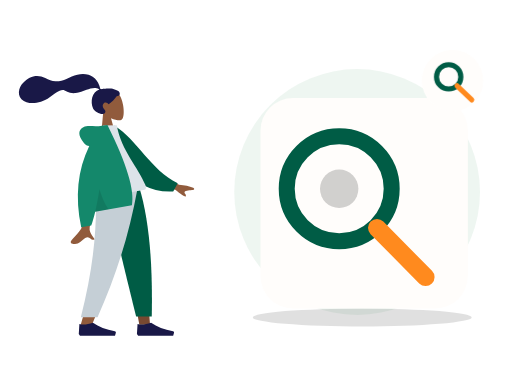
t = 0.00 s
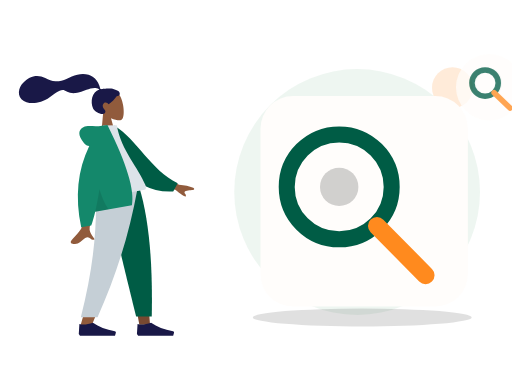
t = 0.70 s
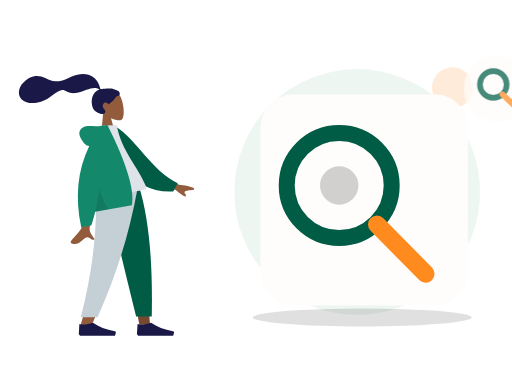
t = 1.05 s
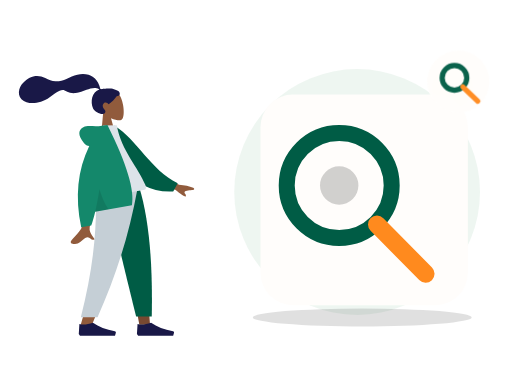
t = 1.75 s
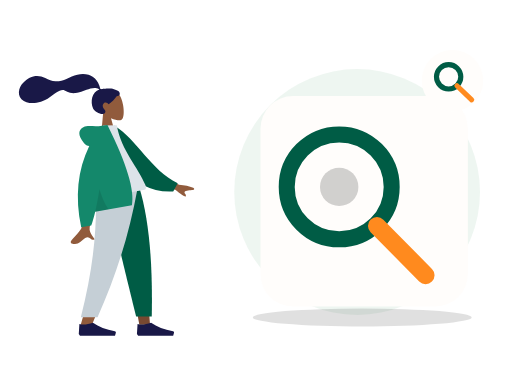
t = 2.10 s
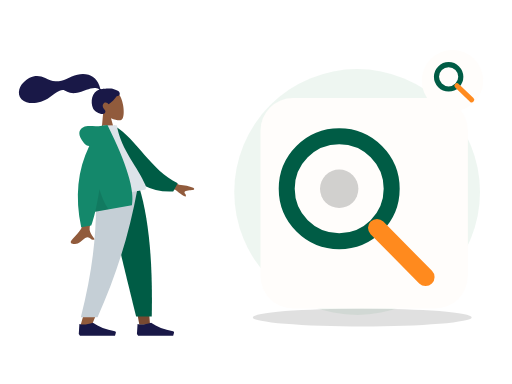
t = 2.80 s

The animated SVG that drew these frames (rendered in a browser with its animation timeline set to each time). Animation: 2 CSS @keyframes rules; one cycle of 2.80 s.

<?xml version="1.0" encoding="UTF-8"?>
<svg xmlns="http://www.w3.org/2000/svg" xmlns:xlink="http://www.w3.org/1999/xlink" width="800" height="600" viewBox="0 0 800 600" role="img" aria-labelledby="zil-053-title zil-053-desc" data-illustration="ZIL-053" data-base="BASE-SEARCH" data-theme="light" data-motion="on" data-requires-business-state="false" data-status="REVUE_VISUELLE_REQUISE">
<title id="zil-053-title">Recherche produit</title><desc id="zil-053-desc">Illustration Zamurek. Géométrie vectorielle native. Famille BASE-SEARCH. Sources Humaaans / IRA Design lorsque présentes. Pas de preuve transactionnelle.</desc>
<style><![CDATA[#zil-053-seal{transform-box:fill-box;transform-origin:center;animation:zil-053-hint 2s ease-in-out 1}#zil-053-device{transform-box:fill-box;transform-origin:center;animation:zil-053-float 2.8s ease-in-out 1}@keyframes zil-053-hint{0%,100%{scale:1;opacity:1}50%{scale:1.1;opacity:.72}}@keyframes zil-053-float{0%,100%{translate:0 0}50%{translate:0 -6px}}@media(prefers-reduced-motion:reduce){*{animation:none!important;transition:none!important}}]]></style>
<g id="zil-053-background" data-layer="decor">
<circle cx="558" cy="300" r="192" fill="#EAF4EE" opacity=".81"/>
<ellipse cx="566" cy="496" rx="171" ry="14" fill="#005C452" opacity=".12"/>
<circle cx="707" cy="137" r="32" fill="#FF8A1E" opacity=".17"/>
<path d="M701 218l10 16 16 10-16 10-10 16-10-16-16-10 16-10z" fill="#D21868" opacity=".25"/></g>
<g id="zil-053-person" data-upstream="Humaaans" data-source="standing-1.svg"><svg x="9" y="89" width="355" height="445" viewBox="0 0 380 480" overflow="visible">
    
    <title>humaaans/standing-1</title>
    <desc>Created with Sketch.</desc>
    <g id="zil-053-person-node-0" data-part="part" stroke="none" stroke-width="1" fill="none" fill-rule="evenodd">
        <g id="zil-053-person-node-1" data-part="part" transform="translate(34.000000, 17.000000)">
            <g id="zil-053-person-node-2" data-part="head" transform="translate(132.804269, 62.826718) rotate(-7.000000) translate(-132.804269, -62.826718) translate(61.952002, 8.590719)">
                <g id="zil-053-person-node-3" data-part="head" stroke-width="1" transform="translate(56.316359, 32.329762)" fill="#915B3C">
                    <path d="M8.61668863,35.9695996 C3.8111203,30.3288374 0.558611141,23.4160055 1.10210733,15.6699789 C2.66807119,-6.64848056 33.7361385,-1.73870383 39.7795208,9.52573796 C45.8229031,20.7901798 45.1047922,49.3633705 37.294259,51.3766405 C34.1794292,52.1795298 27.5439155,50.2127726 20.7905107,46.1421897 L25.0294931,76.1313749 L0,76.1313749 L8.61668863,35.9695996 Z"></path>
                </g>
                <path d="M81.829704,28.872831 C78.5308893,28.3318613 69.6486851,27.9599296 68.010648,27.9601697 C66.963865,27.9601697 65.8294711,28.1993201 65.2094921,27.2381565 C64.7017796,26.4510733 64.8877733,25.1198989 64.7362495,24.2065173 C64.5603095,23.1454676 64.3104029,22.0981043 64.0576238,21.0533821 C63.3383046,18.0805701 62.2505886,15.2523048 60.728648,12.5969192 C57.8729147,7.61509999 53.6893732,3.71281899 48.4078227,1.44209099 C42.5754723,-1.06514616 35.9756884,-1.63925112 29.7021715,-1.13069641 C22.988685,-0.586605299 16.9114548,1.62961754 10.5728281,3.7152201 C4.53246162,5.70261733 -1.79419635,6.48489838 -8.11175811,5.51437045 C-14.4769553,4.53663921 -19.2864601,1.08672699 -24.6553822,-2.18766423 C-30.1516514,-5.53985134 -36.4328283,-7.73230322 -42.9303994,-7.22831061 C-48.9956608,-6.75769341 -54.5857646,-4.25333759 -59.6011311,-0.907873572 C-64.293582,2.22221104 -68.1654584,5.98810909 -70.3514228,11.2883153 C-72.7030342,16.9897466 -72.7008798,23.247995 -68.8337909,28.2867205 C-63.2286065,35.5904113 -52.8227742,37.479123 -44.1655698,37.2913563 C-39.1581026,37.1830663 -34.2401613,36.2689645 -29.5125225,34.6061971 C-23.2076476,32.3885335 -17.7592532,28.6298388 -11.8608356,25.5801913 C-9.09271325,24.1491309 -6.2314744,22.9737884 -3.23235606,22.1271577 C-0.322045518,21.3052583 2.54445956,20.9282844 5.17948986,22.6863758 C7.96700148,24.5462741 10.4648704,26.3732774 13.6538124,27.5375747 C16.7130137,28.6545702 19.9534211,29.2793386 23.2127391,29.2541269 C29.5542383,29.2051443 35.8054934,27.2292724 41.9645895,25.9057816 C46.9871373,24.8267236 52.3610863,23.7512672 57.481538,24.788546 C59.6181914,25.2214658 62.7391512,26.1151582 63.5108934,28.3357031 C50.5222143,30.6897495 45.4209244,46.7531632 49.0826303,58.5452455 C51.058903,64.9098629 62.9385498,72.3500334 67.5575128,69.0040579 C70.4837588,66.8842862 68.7072267,64.1014098 67.5575128,62.264322 C65.3557497,58.7462183 64.6024393,54.2270926 68.6765868,51.7777221 C72.1908383,49.6652272 75.8858316,54.6818421 75.9557288,54.6763195 C76.9216034,54.6002044 85.267599,49.8801773 91.017838,42.9924605 C96.6904702,43.3287282 97.5510906,39.5883405 96.1965772,36.5294063 C94.8420637,33.4704722 86.3876266,29.6207762 81.829704,28.872831 Z" id="zil-053-person-node-4" data-part="part" fill="#191847"></path>
            </g>
            <g id="zil-053-person-node-5" data-part="legs" transform="translate(0.000000, 203.685999)">
                <polygon id="zil-053-person-node-6" data-part="part" fill="#784931" points="133.49063 9.9475983e-14 171.692767 131.641481 189.661145 230.479916 207.695982 230.479916 189.693287 9.9475983e-14"></polygon>
                <path d="M116.322199,0 C118.987817,68.3870665 117.936536,105.687231 117.339939,111.900493 C116.743342,118.113756 113.356416,159.726021 90.276884,232.565707 L109.034701,232.565707 C139.599745,162.688474 150.269709,121.076209 153.775289,111.900493 C157.280868,102.724778 167.634408,65.4246134 182.750117,0 L116.322199,0 Z" id="zil-053-person-node-7" data-part="part" fill="#915B3C"></path>
                <path d="M132.670537,1.13686838e-13 C142.607509,45.2981944 159.794211,117.605619 184.230644,216.922274 L210.608646,216.922274 C212.556962,114.983226 204.268916,47.8902794 189.91609,1.13686838e-13 L132.670537,1.13686838e-13 Z" id="zil-053-person-node-8" data-part="part" fill="#005C45"></path>
                <path d="M116.188908,0 C118.799532,68.3870665 112.033935,135.76128 91.0765976,217.987026 L119.220475,217.987026 C149.841711,149.152689 171.788937,82.1109421 186.788408,0 L116.188908,0 Z" id="zil-053-person-node-9" data-part="part" fill="#C5CFD6"></path>
                <g id="zil-053-person-node-10" data-part="part" transform="translate(87.603226, 207.536214)" fill="#191847">
                    <path d="M0,38.5871352 L1.03499318,21.9008065 C7.09473278,23.6731293 14.6846828,22.9778656 23.8048432,19.8150154 C33.6112156,26.7613376 45.956156,31.504481 60.8396644,34.0444457 L60.8396664,34.0444341 C61.9752066,34.2382212 62.7386484,35.315854 62.5448613,36.4513942 C62.532312,36.5249296 62.5158268,36.5977389 62.4954767,36.6695081 L61.0645978,41.7158218 L23.8048432,41.7158218 L2.06998637,41.7158218 L0,38.5871352 Z" id="zil-053-person-node-11" data-part="part"></path>
                </g>
                <g id="zil-053-person-node-12" data-part="part" transform="translate(185.635407, 207.536214)" fill="#191847">
                    <path d="M0,38.5871352 L1.03499318,21.9008065 C7.09473278,23.6731293 14.6846828,22.9778656 23.8048432,19.8150154 C33.6112156,26.7613376 45.956156,31.504481 60.8396644,34.0444457 L60.8396664,34.0444341 C61.9752066,34.2382212 62.7386484,35.315854 62.5448613,36.4513942 C62.532312,36.5249296 62.5158268,36.5977389 62.4954767,36.6695081 L61.0645978,41.7158218 L23.8048432,41.7158218 L2.06998637,41.7158218 L0,38.5871352 Z" id="zil-053-person-node-13" data-part="part"></path>
                </g>
            </g>
            <g id="zil-053-person-node-14" data-part="body" transform="translate(155.249818, 192.734499) rotate(-10.000000) translate(-155.249818, -192.734499) translate(21.880847, 95.214000)">
                <path d="M198.964869,96.1669474 L232.231433,120.595314 C241.254011,123.029931 248.792082,126.059006 254.845649,129.682538 C256.275606,130.985537 258.003844,133.624326 252.073465,133.168278 C246.143085,132.712229 239.884706,132.499245 239.066429,134.522006 C238.248152,136.544766 241.836896,138.963766 240.182801,141.693 C239.080072,143.512489 233.870334,138.950187 224.553589,128.006095 L191.610963,114.34562 L198.964869,96.1669474 Z M71.2380339,97.0100305 L93.0318307,97.0957353 C79.5751668,140.53616 72.3105679,163.585377 71.2380339,166.243387 C68.8248325,172.223909 73.9314912,181.33214 76.1153011,186.226836 C69.002705,189.409511 69.7605597,177.622767 60.788211,181.797022 C52.5986673,185.607089 46.3689017,192.510675 36.9070672,186.672433 C35.7437902,185.954655 34.4690282,183.252093 37.5490144,181.140184 C45.2223833,175.878647 56.2801726,166.67001 57.7742541,163.638916 C59.8117011,159.505478 64.2996277,137.295849 71.2380339,97.0100305 Z" id="zil-053-person-node-15" data-part="part" fill="#915B3C"></path>
                <path d="M127.996379,9.99126343 L136.845297,7.66438547 C172.696724,33.5424787 191.22711,87.6619834 234.647976,113.391279 L225.880465,126.441219 C154.233028,123.866416 130.7617,57.9296166 127.996379,9.99126343 Z" id="zil-053-person-node-16" data-part="part" fill="#005C45" transform="translate(181.322177, 67.052802) rotate(5.000000) translate(-181.322177, -67.052802) "></path>
                <path d="M93.8605991,118.890092 C130.019619,118.890092 156.617436,118.890092 173.65405,118.890092 C177.300204,118.890092 176.613156,113.625177 176.086082,110.968472 C170.003016,80.3068849 146.257032,47.2551777 146.257032,3.60918021 L123.240844,0 C104.2035,30.6177517 97.6200564,68.3144034 93.8605991,118.890092 Z" id="zil-053-person-node-17" data-part="part" fill="#DDE3E9"></path>
                <path d="M94.5018144,30.0958364 C91.159002,29.1349436 88.5118406,26.8938416 86.5603303,23.3725304 C78.1478728,8.19306644 81.186005,-0.164352814 90.176254,-2.91148372 C99.1665031,-5.65861462 107.183923,-2.17603713e-14 121.507793,-7.54951657e-15 C122.286892,-6.66133815e-15 123.000459,0.0488414414 123.648494,0.146524324 L130.853759,0.557677906 C151.526451,70.6198746 157.227856,117.364282 147.957974,140.790899 L85.1543132,140.790899 C81.433263,149.467655 77.8725321,156.767924 74.4721203,162.691705 L57.359255,162.691705 C55.7486939,110.616897 68.1295471,66.4182737 94.5018144,30.0958364 Z" id="zil-053-person-node-18" data-part="part" fill="#14886B"></path>
                <path d="M98.8302349,104.808535 C100.805398,121.334664 104.015698,133.328785 108.461137,140.790899 L85.1543132,140.790899 C89.4948142,130.669705 94.0534546,118.675583 98.8302345,104.808534 Z" id="zil-053-person-node-19" data-part="part" fill-opacity="0.1" fill="#000000"></path>
            </g>
        </g>
    </g>
</svg></g>
<g id="zil-053-device" data-layer="object" transform="translate(407 153)">
<rect x="0" y="0" width="324" height="329" rx="51" fill="#FFFDFB" stroke="#FF8A1EUTLINE" stroke-width="4"/>
<g id="zil-053-object-geometry" transform="translate(1 16)"><circle cx="122" cy="126" r="82" stroke="#005C45" stroke-width="25" fill="none"/><path d="M181 187l76 77" stroke="#FF8A1E" stroke-width="28" stroke-linecap="round"/><circle cx="122" cy="126" r="30" fill="#005C452" opacity=".18"/></g>
</g>

<g id="zil-053-seal" data-layer="contextual-accessory" transform="translate(707 126)">
<circle r="48" fill="#FFFDFB" stroke="#FF8A1EUTLINE" stroke-width="4"/>
<g id="zil-053-context-symbol"><circle cx="-6" cy="-6" r="19" fill="none" stroke="#005C45" stroke-width="8"/><path d="M7 8l23 22" stroke="#FF8A1E" stroke-width="8" stroke-linecap="round"/></g></g>
</svg>
